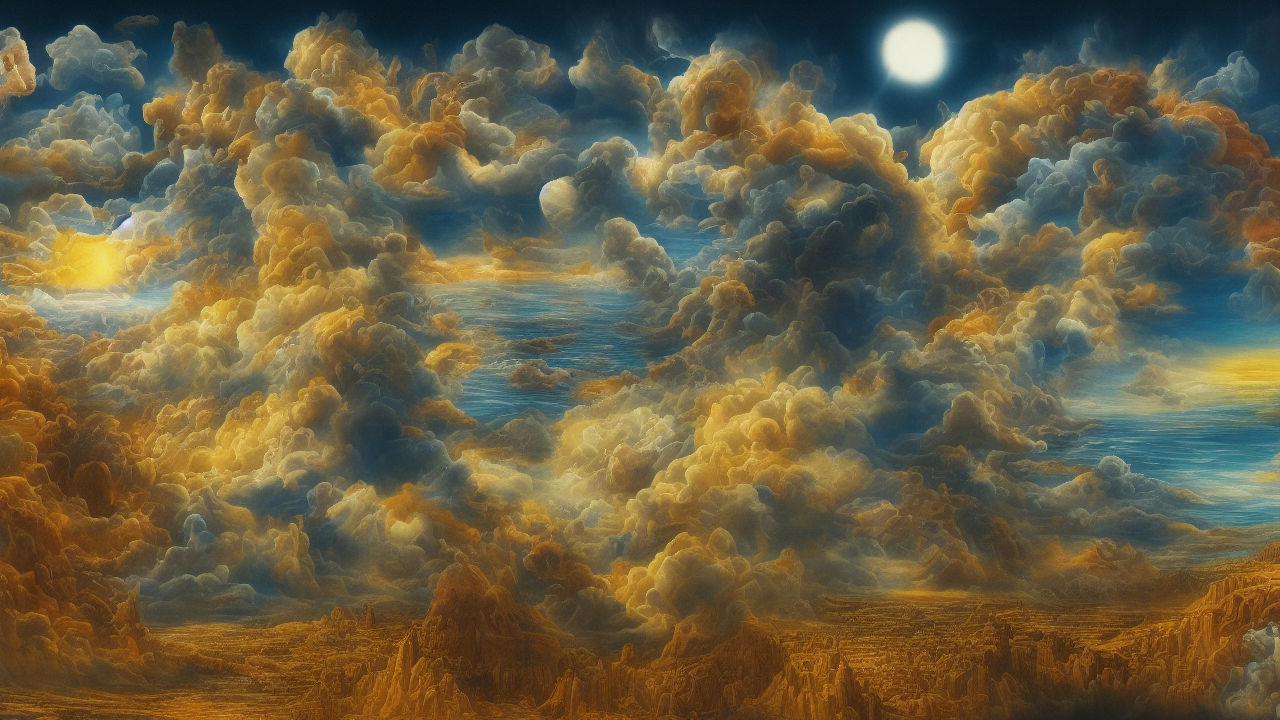
Generation parameters embedded in this image by AUTOMATIC1111 Stable Diffusion web UI or a fork of it (Forge, ...) (PNG 'parameters' text chunk):
surrealist style, A surrealist scene illustrating the biblical theme of creation, high quality, cinematic detail
Steps: 25, Sampler: Euler a, Schedule type: Automatic, CFG scale: 7.0, Seed: 3342537737, Size: 1280x720, Model hash: 6ce0161689, Model: v1-5-pruned-emaonly, Version: v1.10.1